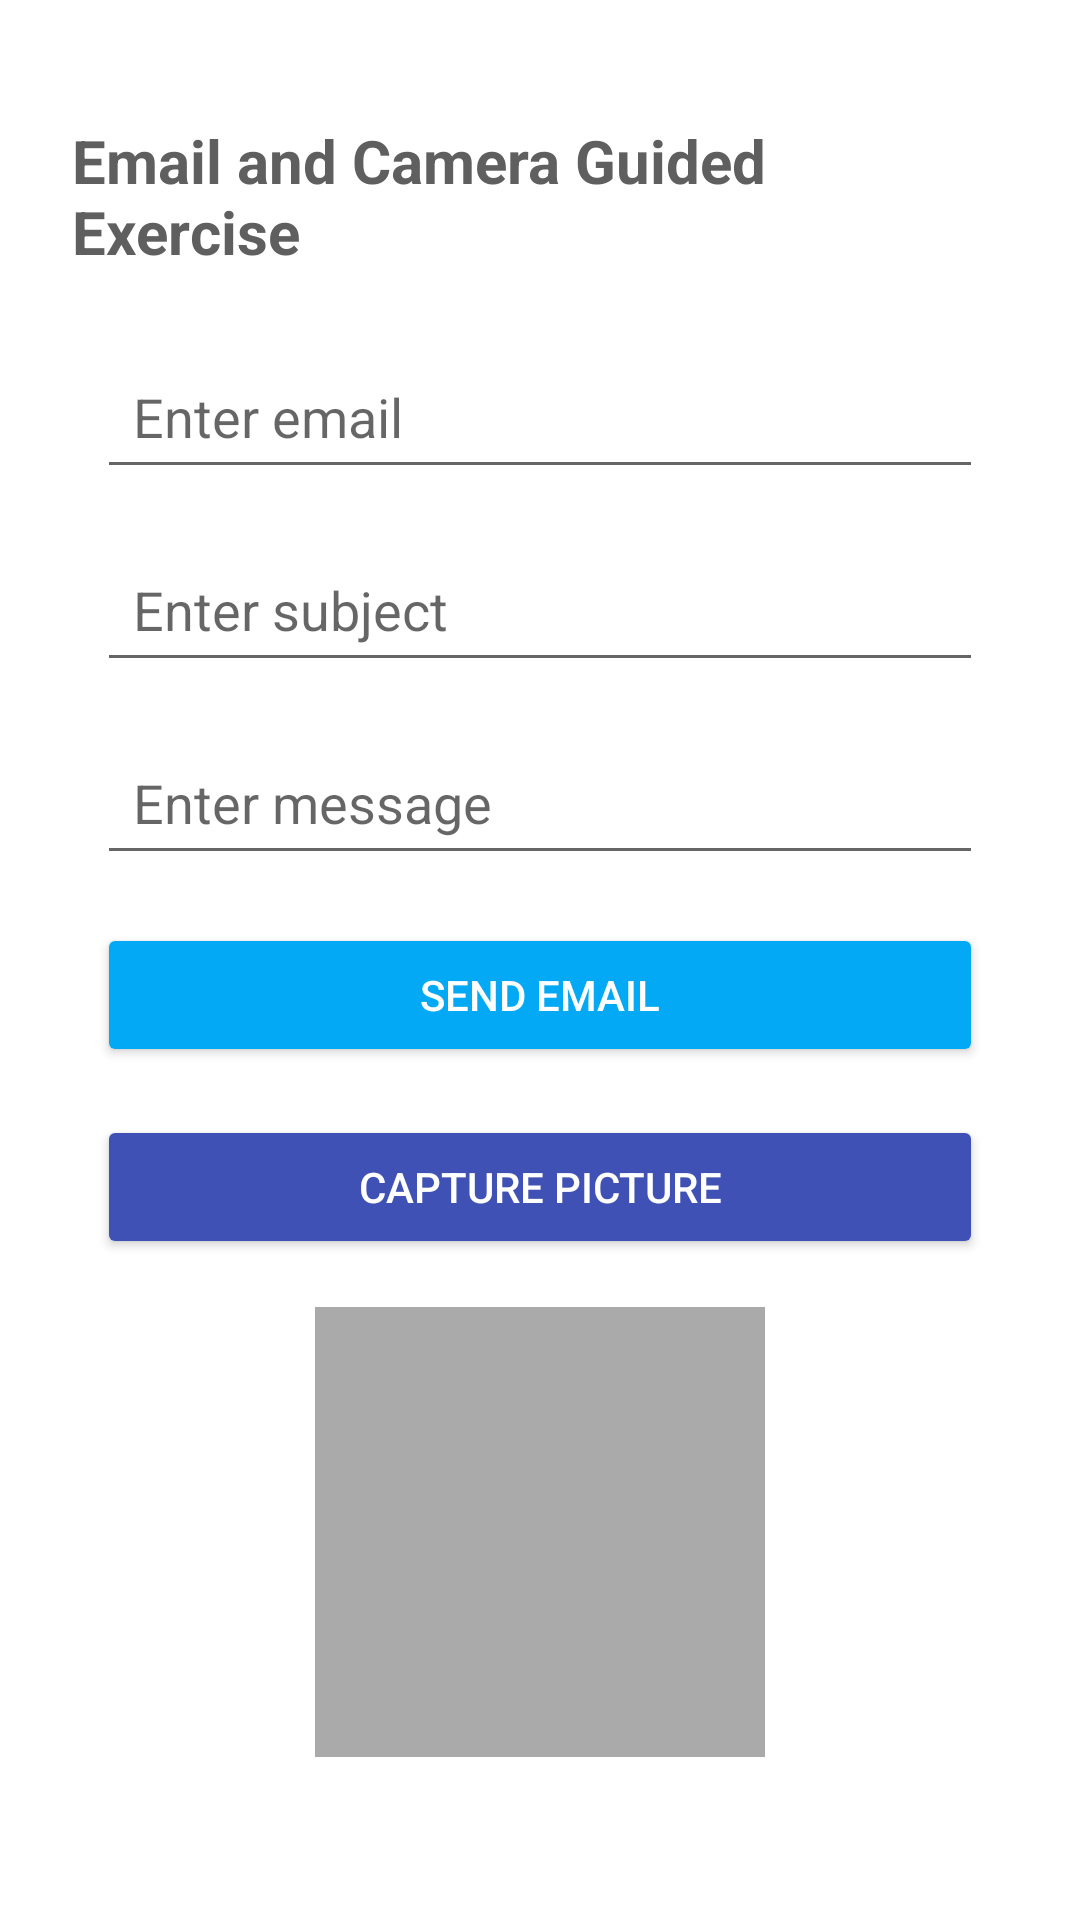

Produce the Android XML layout that renders to this screen, including the resource entries it uses.
<!-- AndroidManifest.xml: application theme Theme.ElectiveFinals -->
<!-- res/layout/activity_thirteenth_guided_exercise.xml -->
<?xml version="1.0" encoding="utf-8"?>
<androidx.constraintlayout.widget.ConstraintLayout xmlns:android="http://schemas.android.com/apk/res/android"
    xmlns:app="http://schemas.android.com/apk/res-auto"
    xmlns:tools="http://schemas.android.com/tools"
    android:id="@+id/main"
    android:layout_width="match_parent"
    android:layout_height="match_parent"
    android:padding="16dp"
    tools:context=".ThirteenthGuidedExercise">

    
    <TextView
        android:id="@+id/textView3"
        android:layout_width="wrap_content"
        android:layout_height="wrap_content"
        android:layout_marginTop="16dp"
        android:padding="8dp"
        android:text="Email and Camera Guided Exercise"
        android:textColor="#5F5F5F"
        android:textSize="20sp"
        android:textStyle="bold"
        app:layout_constraintEnd_toEndOf="parent"
        app:layout_constraintStart_toStartOf="parent"
        app:layout_constraintTop_toTopOf="parent" />

    
    <EditText
        android:id="@+id/etReceiver"
        android:layout_width="0dp"
        android:layout_height="wrap_content"
        android:hint="Enter email"
        android:inputType="textEmailAddress"
        android:padding="12dp"
        app:layout_constraintTop_toBottomOf="@id/textView3"
        app:layout_constraintStart_toStartOf="parent"
        app:layout_constraintEnd_toEndOf="parent"
        app:layout_constraintWidth_percent="0.9"
        android:layout_marginTop="16dp" />

    
    <EditText
        android:id="@+id/etSubject"
        android:layout_width="0dp"
        android:layout_height="wrap_content"
        android:hint="Enter subject"
        android:padding="12dp"
        app:layout_constraintTop_toBottomOf="@id/etReceiver"
        app:layout_constraintStart_toStartOf="parent"
        app:layout_constraintEnd_toEndOf="parent"
        app:layout_constraintWidth_percent="0.9"
        android:layout_marginTop="16dp" />

    
    <EditText
        android:id="@+id/etMessage"
        android:layout_width="0dp"
        android:layout_height="wrap_content"
        android:hint="Enter message"
        android:padding="12dp"
        app:layout_constraintTop_toBottomOf="@id/etSubject"
        app:layout_constraintStart_toStartOf="parent"
        app:layout_constraintEnd_toEndOf="parent"
        app:layout_constraintWidth_percent="0.9"
        android:layout_marginTop="16dp" />

    
    <Button
        android:id="@+id/btnSend"
        android:layout_width="0dp"
        android:layout_height="wrap_content"
        android:layout_marginTop="16dp"
        android:backgroundTint="#03A9F4"
        android:padding="12dp"
        android:text="Send Email"
        android:textColor="@android:color/white"
        app:layout_constraintEnd_toEndOf="parent"
        app:layout_constraintStart_toStartOf="parent"
        app:layout_constraintTop_toBottomOf="@id/etMessage"
        app:layout_constraintWidth_percent="0.9" />

    
    <Button
        android:id="@+id/btnCapturePic"
        android:layout_width="0dp"
        android:layout_height="wrap_content"
        android:layout_marginTop="16dp"
        android:backgroundTint="#3F51B5"
        android:padding="12dp"
        android:text="Capture Picture"
        android:textColor="@android:color/white"
        app:layout_constraintEnd_toEndOf="parent"
        app:layout_constraintStart_toStartOf="parent"
        app:layout_constraintTop_toBottomOf="@id/btnSend"
        app:layout_constraintWidth_percent="0.9" />

    
    <ImageView
        android:id="@+id/ivPic"
        android:layout_width="150dp"
        android:layout_height="150dp"
        android:scaleType="centerCrop"
        android:background="@android:color/darker_gray"
        app:layout_constraintTop_toBottomOf="@id/btnCapturePic"
        app:layout_constraintStart_toStartOf="parent"
        app:layout_constraintEnd_toEndOf="parent"
        android:layout_marginTop="16dp" />

</androidx.constraintlayout.widget.ConstraintLayout>
<!-- resources referenced by this layout -->
<resources>
  <style name="Theme.ElectiveFinals" parent="Theme.MaterialComponents.DayNight.DarkActionBar">
          
          <item name="colorPrimary">@color/purple_500</item>
          <item name="colorPrimaryVariant">@color/purple_700</item>
          <item name="colorOnPrimary">@color/white</item>
          
          <item name="colorSecondary">@color/teal_200</item>
          <item name="colorSecondaryVariant">@color/teal_700</item>
          <item name="colorOnSecondary">@color/black</item>
          
          <item name="android:statusBarColor">?attr/colorPrimaryVariant</item>
          
      </style>
  <color name="purple_500">#FF6200EE</color>
  <color name="purple_700">#FF3700B3</color>
  <color name="white">#FFFFFF</color>
  <color name="teal_200">#FF03DAC5</color>
  <color name="teal_700">#FF018786</color>
  <color name="black">#000000</color>
</resources>
